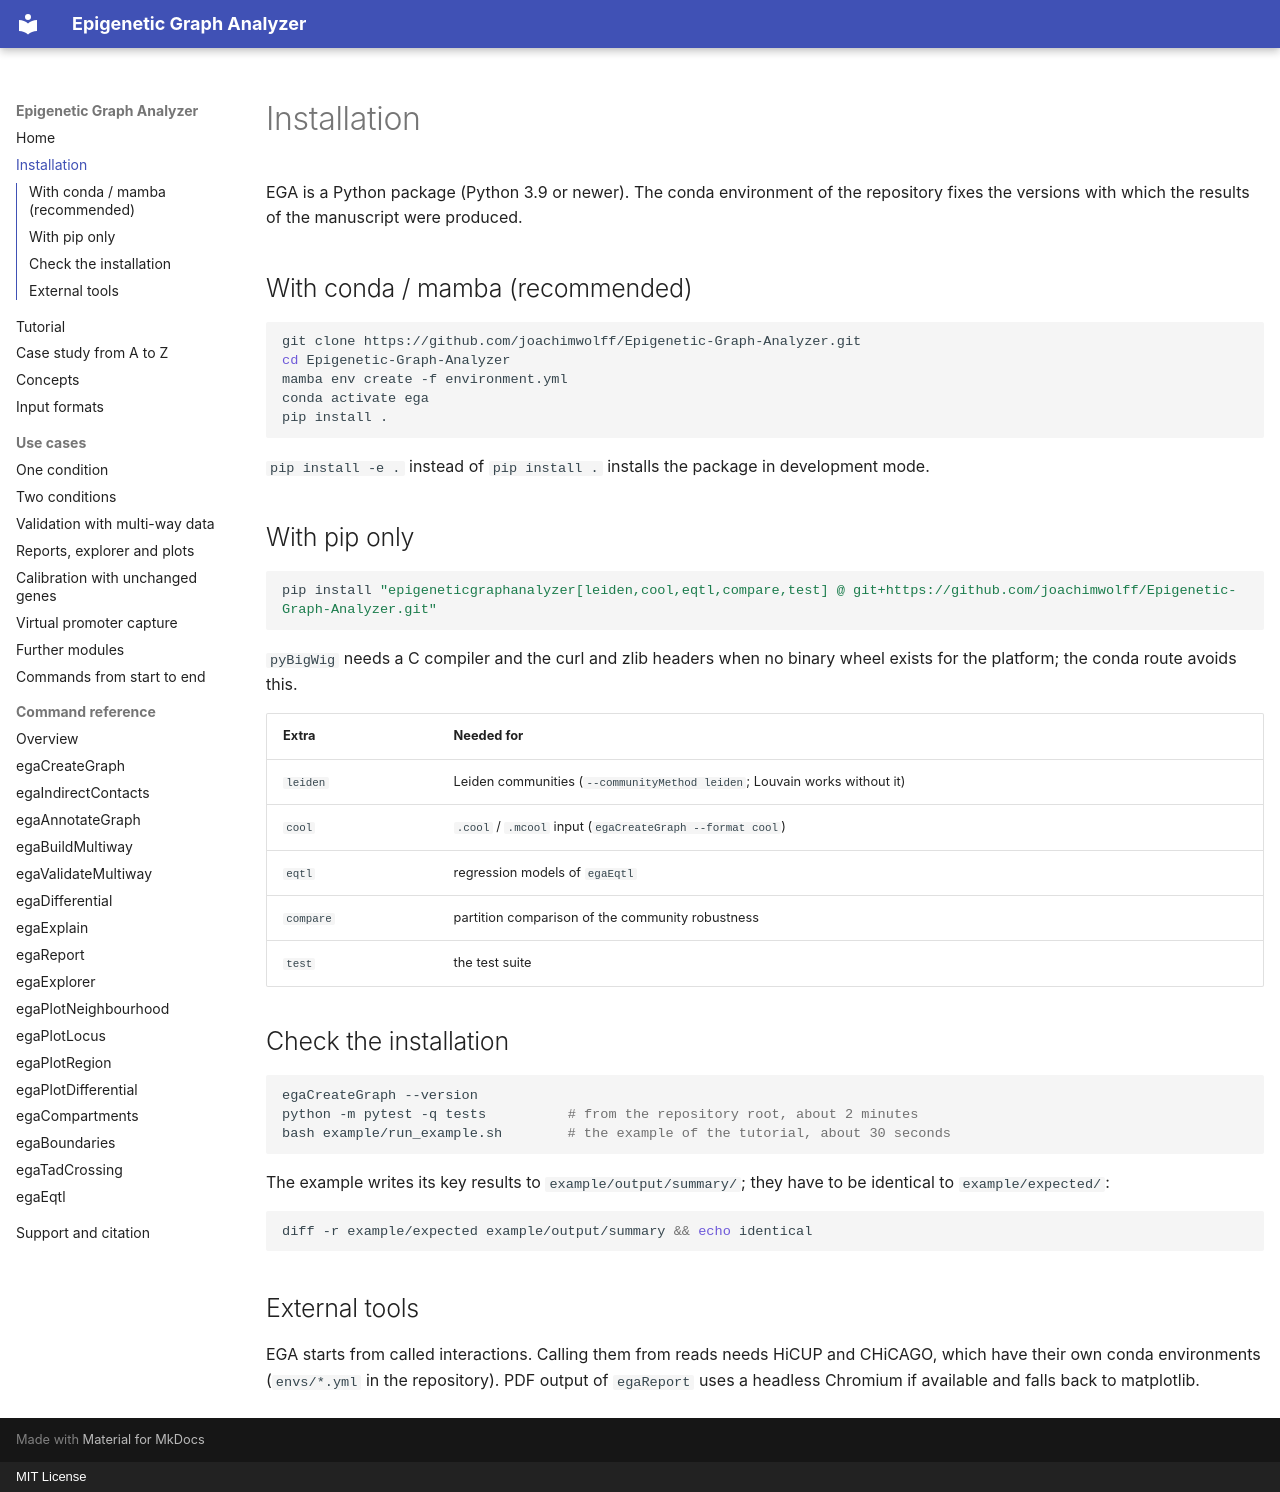

repository: joachimwolff/Epigenetic-Graph-Analyzer · page: installation/index.html · generator: mkdocs · copyright: MIT License

# Installation

EGA is a Python package (Python 3.9 or newer). The conda environment of the repository fixes the versions with which
the results of the manuscript were produced.

## With conda / mamba (recommended)

```bash
git clone https://github.com/joachimwolff/Epigenetic-Graph-Analyzer.git
cd Epigenetic-Graph-Analyzer
mamba env create -f environment.yml
conda activate ega
pip install .
```

`pip install -e .` instead of `pip install .` installs the package in development mode.

## With pip only

```bash
pip install "epigeneticgraphanalyzer[leiden,cool,eqtl,compare,test] @ git+https://github.com/joachimwolff/Epigenetic-Graph-Analyzer.git"
```

`pyBigWig` needs a C compiler and the curl and zlib headers when no binary wheel exists for the platform; the conda
route avoids this.

| Extra | Needed for |
|---|---|
| `leiden` | Leiden communities (`--communityMethod leiden`; Louvain works without it) |
| `cool` | `.cool` / `.mcool` input (`egaCreateGraph --format cool`) |
| `eqtl` | regression models of `egaEqtl` |
| `compare` | partition comparison of the community robustness |
| `test` | the test suite |

## Check the installation

```bash
egaCreateGraph --version
python -m pytest -q tests          # from the repository root, about 2 minutes
bash example/run_example.sh        # the example of the tutorial, about 30 seconds
```

The example writes its key results to `example/output/summary/`; they have to be identical to
`example/expected/`:

```bash
diff -r example/expected example/output/summary && echo identical
```

## External tools

EGA starts from called interactions. Calling them from reads needs HiCUP and CHiCAGO, which have their own conda
environments (`envs/*.yml` in the repository). PDF output of `egaReport` uses a headless Chromium if available and
falls back to matplotlib.
